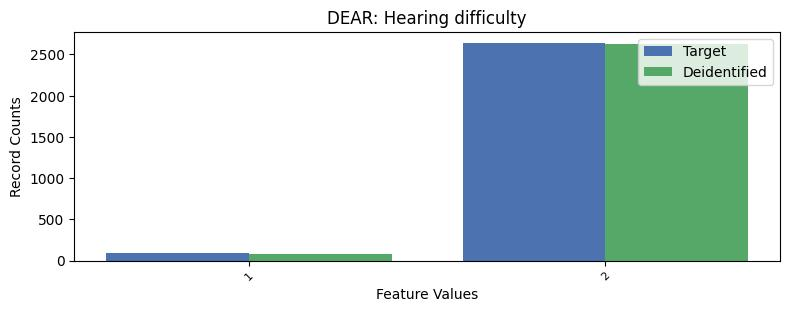

The file beside this chart, header and first rows:
, DEAR, count_target, count_deidentified
0, 2, 2640, 2625
1, 1, 89, 80
